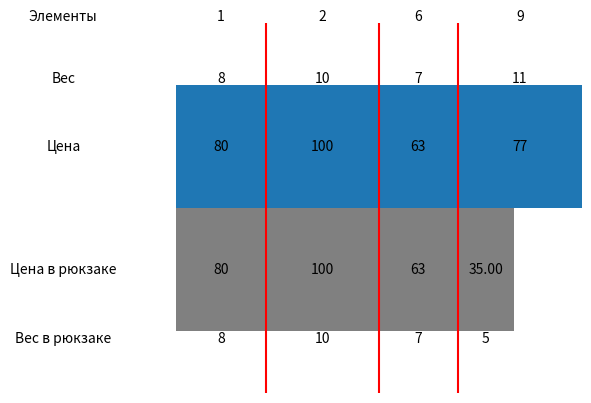

Generate this figure with matplotlib:
#!/usr/bin/env python3
# -*- coding: utf-8 -*-

import random
import numpy as np
import matplotlib.pyplot as plt
import matplotlib.patches as patches

def fractional_knapsack(items, capacity):
    items.sort(key=lambda x: x[1]/x[2], reverse=True)
    solution_mas = {}
    solution_money = 0
    total_weight = 0

    for item in items:
        t = capacity - total_weight
        if (t) / item[2] > 1:
            solution_mas[item[0]] = item[2]
            total_weight += item[2]
            solution_money += item[1]
        else:
            solution_mas[item[0]] = t
            solution_money += item[1]/item[2]*t
            break

    return solution_mas, solution_money

if __name__ == '__main__':
    n = 10
    items_mas = [[i, random.randint(1, 100), random.randint(3, 20)]
                 for i in range(n)]
    r = 10
    print("│ {:^{r}} │ {:^{r}} │ {:^{r}} │".format(
        'Элемент', 'Стоимость', 'Вес', r=r))
    for i, j, k in items_mas:
        print("├{:─^{r}}┼{:─^{r}}┼{:─^{r}}┤".format('', '', '', r=r+2))
        print("│ {:^{r}} │ {:^{r}} │ {:^{r}} │".format(
            i, j, k, r=r))

    capacity = 30
    solution, money = fractional_knapsack(items_mas, capacity)

    print("\nРешение:")
    for item in solution:
        print("Элемент", item, "был взят весом", solution[item])
    print("Стоимость рюкзака = ", money)
    fig, ax = plt.subplots()
    ax.add_patch(patches.Rectangle((0, -0.5), capacity, 1, facecolor='gray'))

    k = 0
    y = 0.5
    cen = {'verticalalignment': 'center', 'horizontalalignment': 'center'}
    top = {'verticalalignment': 'top', 'horizontalalignment': 'center'}
    bottom = {'verticalalignment': 'bottom', 'horizontalalignment': 'center'}

    for i, value, weight in items_mas:
        if i in solution:
            ax.add_patch(patches.Rectangle((k, y), weight, 1))
            ax.text(k + weight / 2, 1, str(value), **cen)
            if solution[i] == weight:
                ax.text(k + weight / 2, -0.5, str(solution[i]), **top)
                ax.text(k + weight / 2, 0, str(value), **cen)
            else:
                ax.text((capacity + k)/2, -0.5, str(solution[i]), **top)
                ax.text((capacity + k)/2, 0,
                        f"{value/weight * solution[i]:.2f}", **cen)

            ax.text(k + weight / 2, 2, str(i), **bottom)
            ax.text(k + weight / 2, 1.5, str(weight), **bottom)
            if k > 0:  # не

                ax.axvline(x=k, ymin=0, ymax=2, color='red')
            k += weight

    ax.text(-10, 2, "Элементы", **bottom)
    ax.text(-10, 1.5, "Вес", **bottom)
    ax.text(-10, 1, "Цена", **cen)
    ax.text(-10, 0, "Цена в рюкзаке", **cen)
    ax.text(-10, -0.5, "Вес в рюкзаке", **top)
    plt.xlim(-8, k)
    plt.ylim(-1, 2)

    ax.axis('off')

    plt.show()